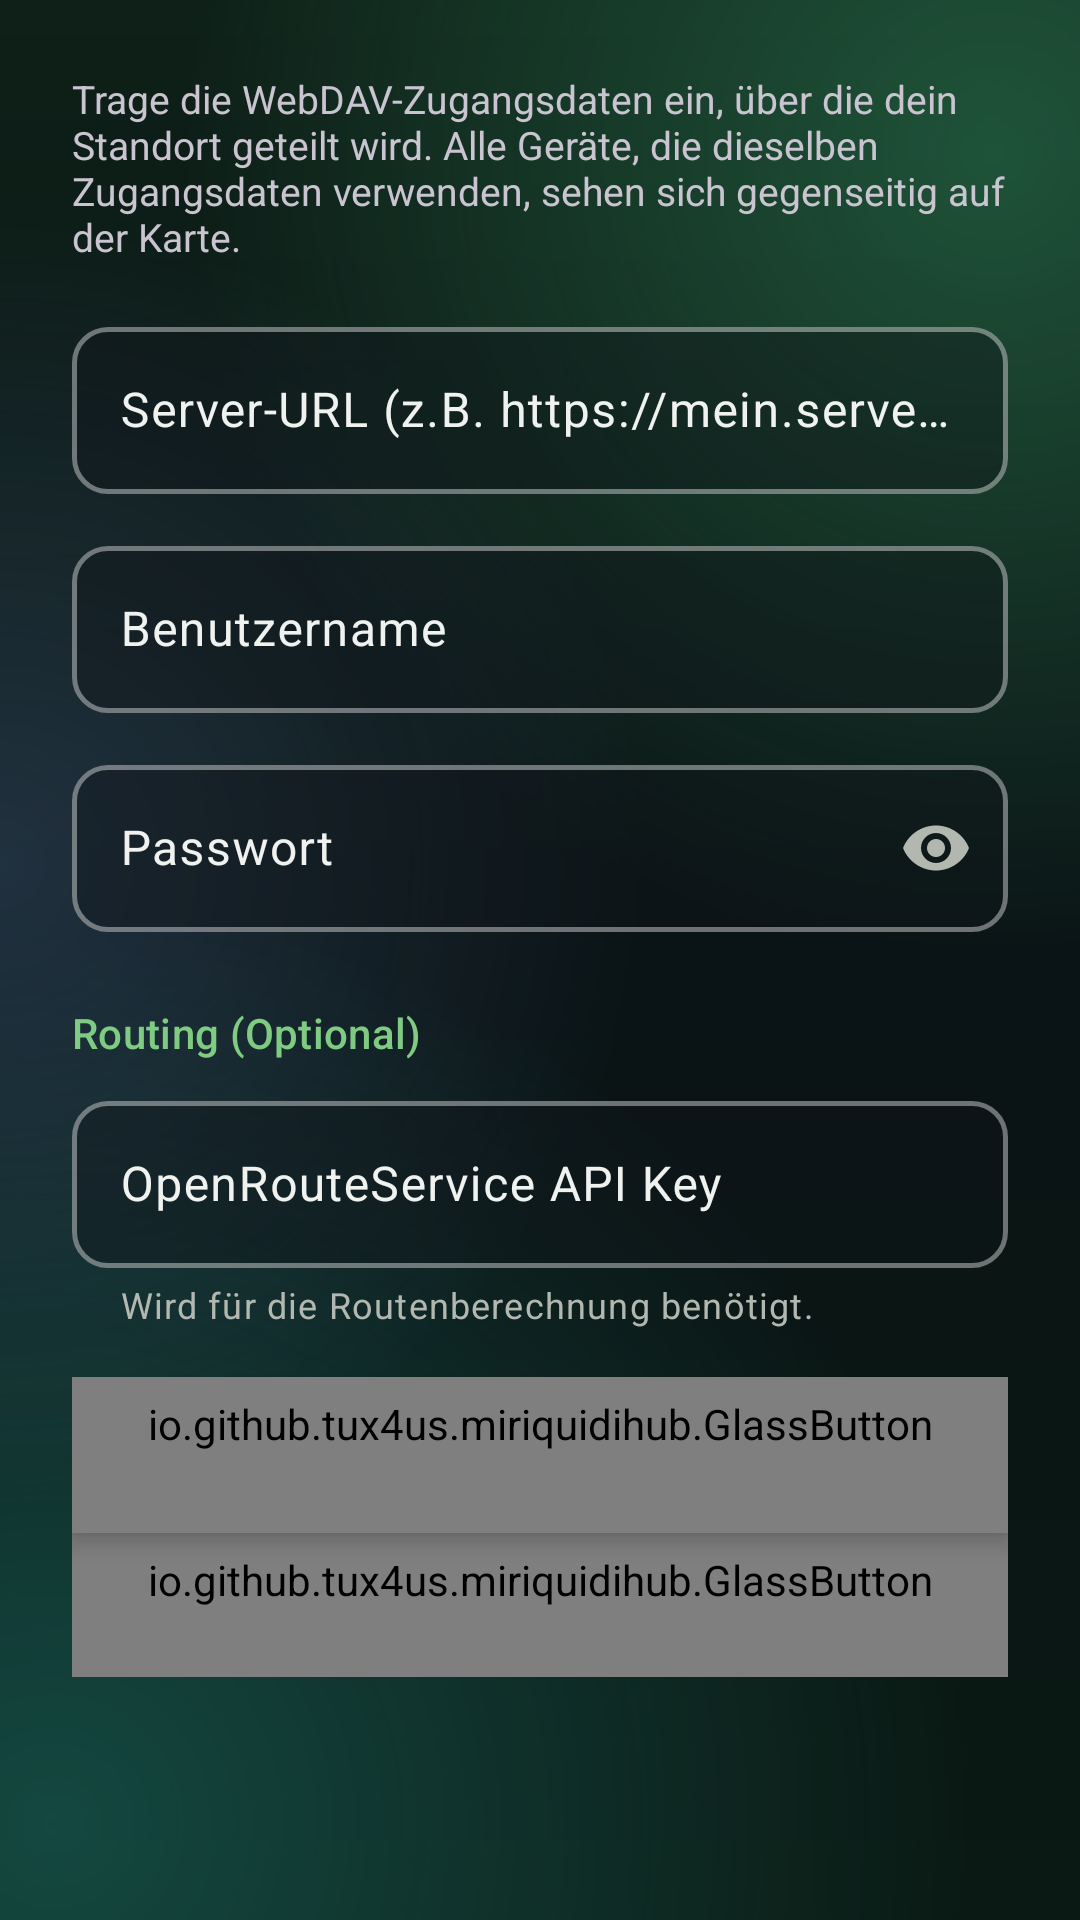

Reconstruct the res/layout file that produces this screen, plus the resources it refers to.
<!-- AndroidManifest.xml: application theme Theme.MiriquidiHub -->
<!-- res/layout/dialog_webdav_config.xml -->
<?xml version="1.0" encoding="utf-8"?>
<LinearLayout xmlns:android="http://schemas.android.com/apk/res/android"
    xmlns:app="http://schemas.android.com/apk/res-auto"
    android:layout_width="match_parent"
    android:layout_height="wrap_content"
    android:orientation="vertical"
    android:padding="24dp">

    <TextView
        android:layout_width="wrap_content"
        android:layout_height="wrap_content"
        android:text="@string/webdav_config_description"
        android:textSize="13sp"
        android:layout_marginBottom="16dp" />

    <com.google.android.material.textfield.TextInputLayout
        android:layout_width="match_parent"
        android:layout_height="wrap_content"
        android:hint="@string/webdav_url_hint"
        style="@style/Widget.App.TextInputLayout"
        android:layout_marginBottom="12dp">
        <com.google.android.material.textfield.TextInputEditText
            android:id="@+id/etWebDavUrl"
            android:layout_width="match_parent"
            android:layout_height="wrap_content"
            android:inputType="textUri" />
    </com.google.android.material.textfield.TextInputLayout>

    <com.google.android.material.textfield.TextInputLayout
        android:layout_width="match_parent"
        android:layout_height="wrap_content"
        android:hint="@string/webdav_username_hint"
        style="@style/Widget.App.TextInputLayout"
        android:layout_marginBottom="12dp">
        <com.google.android.material.textfield.TextInputEditText
            android:id="@+id/etWebDavUser"
            android:layout_width="match_parent"
            android:layout_height="wrap_content"
            android:inputType="textNoSuggestions" />
    </com.google.android.material.textfield.TextInputLayout>

    <com.google.android.material.textfield.TextInputLayout
        android:layout_width="match_parent"
        android:layout_height="wrap_content"
        android:hint="@string/webdav_password_hint"
        style="@style/Widget.App.TextInputLayout"
        android:layout_marginBottom="24dp"
        app:endIconMode="password_toggle">
        <com.google.android.material.textfield.TextInputEditText
            android:id="@+id/etWebDavPass"
            android:layout_width="match_parent"
            android:layout_height="wrap_content"
            android:inputType="textPassword" />
    </com.google.android.material.textfield.TextInputLayout>

    <TextView
        android:layout_width="wrap_content"
        android:layout_height="wrap_content"
        android:text="@string/routing_optional"
        android:textAppearance="?attr/textAppearanceTitleSmall"
        android:textColor="?attr/colorPrimary"
        android:layout_marginBottom="8dp" />

    <com.google.android.material.textfield.TextInputLayout
        android:layout_width="match_parent"
        android:layout_height="wrap_content"
        android:hint="@string/ors_api_key_hint"
        style="@style/Widget.App.TextInputLayout"
        android:layout_marginBottom="16dp"
        app:helperText="Wird für die Routenberechnung benötigt.">
        <com.google.android.material.textfield.TextInputEditText
            android:id="@+id/etOrsKey"
            android:layout_width="match_parent"
            android:layout_height="wrap_content"
            android:inputType="textNoSuggestions" />
    </com.google.android.material.textfield.TextInputLayout>

    <io.github.tux4us.miriquidihub.GlassButton
        android:id="@+id/btnTestWebDav"
        style="@style/Widget.App.Button"
        android:layout_width="match_parent"
        android:layout_height="wrap_content"
        android:text="@string/btn_test_connection"
        app:icon="@android:drawable/ic_menu_send" />

    <io.github.tux4us.miriquidihub.GlassButton
        android:id="@+id/btnClearWebDav"
        style="@style/Widget.Material3.Button.TextButton"
        android:layout_width="match_parent"
        android:layout_height="wrap_content"
        android:text="@string/btn_delete_credentials"
        android:textColor="#F44336"
        app:icon="@android:drawable/ic_menu_delete"
        app:iconTint="#F44336" />

    <TextView
        android:id="@+id/tvTestResult"
        android:layout_width="match_parent"
        android:layout_height="wrap_content"
        android:layout_marginTop="8dp"
        android:gravity="center"
        android:textSize="12sp"
        android:visibility="gone" />

</LinearLayout>
<!-- resources referenced by this layout -->
<resources>
  <string name="btn_delete_credentials">Zugangsdaten löschen</string>
  <string name="btn_test_connection">Verbindung testen</string>
  <string name="ors_api_key_hint">OpenRouteService API Key</string>
  <string name="routing_optional">Routing (Optional)</string>
  <string name="webdav_config_description">Trage die WebDAV-Zugangsdaten ein, über die dein Standort geteilt wird. Alle Geräte, die dieselben Zugangsdaten verwenden, sehen sich gegenseitig auf der Karte.</string>
  <string name="webdav_password_hint">Passwort</string>
  <string name="webdav_url_hint">Server-URL (z.B. https://mein.server.de/webdav)</string>
  <string name="webdav_username_hint">Benutzername</string>
  <color name="gl_neutral_ripple">#26FFFFFF</color>
  <color name="gl_fill_subtle">#66101419</color>
  <color name="rd_overlay_accent">#7FCB82</color>
  <style name="Widget.App.AppBarLayout" parent="Widget.Material3.AppBarLayout">
          <item name="android:background">@color/gl_bar</item>
          <item name="android:elevation">0dp</item>
          <item name="elevation">0dp</item>
          <item name="liftOnScroll">false</item>
          <item name="android:stateListAnimator">@null</item>
      </style>
  <style name="Widget.App.RadioButton" parent="Widget.Material3.CompoundButton.RadioButton">
          <item name="buttonTint">@color/radio_button_tint</item>
          <item name="android:textColor">?android:attr/textColorPrimary</item>
      </style>
  <style name="Widget.App.CheckBox" parent="Widget.Material3.CompoundButton.CheckBox">
          <item name="buttonTint">@color/checkbox_tint</item>
          <item name="android:textColor">?android:attr/textColorPrimary</item>
      </style>
  <style name="ThemeOverlay.App.BottomSheetDialog" parent="ThemeOverlay.Material3.BottomSheetDialog">
          <item name="bottomSheetStyle">@style/Widget.App.BottomSheet</item>
      </style>
  <color name="rd_card">#1C2220</color>
  <color name="rd_text_primary">#F0F2EF</color>
  <color name="rd_text_secondary">#B2B8B0</color>
  <color name="gl_fill_strong">#2EFFFFFF</color>
  <color name="gl_stroke_strong">#66FFFFFF</color>
  <color name="gl_stroke">#38FFFFFF</color>
  <color name="rd_bg">#0D0F0E</color>
  <style name="AlertDialogTheme" parent="AlertDialogTheme.Base" />
  <color name="gl_fill">#8014181F</color>
  <color name="gl_ripple">#26FFFFFF</color>
  <color name="gl_bar">#B8161A1E</color>
  <style name="Widget.App.BottomSheet" parent="Widget.Material3.BottomSheet">
          <item name="backgroundTint">@color/gl_sheet</item>
          <item name="shapeAppearance">@style/ShapeAppearance.App.Sheet</item>
      </style>
  <color name="gl_bg_top">#0E2018</color>
  <color name="gl_bg_mid">#0A1315</color>
  <color name="gl_bg_bottom">#0A1913</color>
  <color name="gl_glow_green">#6638A169</color>
  <color name="gl_glow_clear">#00000000</color>
  <color name="gl_glow_teal">#5526A69A</color>
  <color name="gl_glow_blue">#445C7FB0</color>
  <color name="gl_sheet">#FA1A2025</color>
  <style name="ShapeAppearance.App.Sheet" parent="">
          <item name="cornerFamily">rounded</item>
          <item name="cornerSizeTopLeft">24dp</item>
          <item name="cornerSizeTopRight">24dp</item>
          <item name="cornerSizeBottomLeft">0dp</item>
          <item name="cornerSizeBottomRight">0dp</item>
      </style>
  <!-- drawable bg_glass_dialog (drawable) -->
  <?xml version="1.0" encoding="utf-8"?>
  <shape xmlns:android="http://schemas.android.com/apk/res/android"
      android:shape="rectangle">
      <solid android:color="@color/glass_dialog_fill" />
      <corners android:radius="24dp" />
      <stroke android:width="1dp" android:color="@color/glass_stroke_strong" />
  </shape>
  <color name="gl_dialog">#FA1A2025</color>
  <color name="rd_ripple_accent">#337FCB82</color>
</resources>
